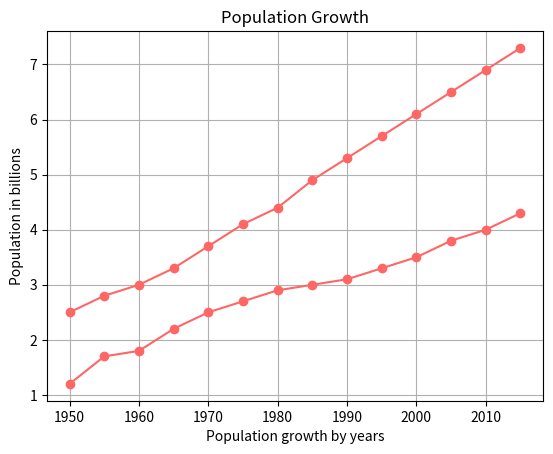

Recreate this plot in Python.
import matplotlib.pyplot as plt


#data
#years
years = [1950, 1955, 1960, 1965, 1970, 1975,
         1980, 1985, 1990, 1995, 2000, 2005,
         2010, 2015]
#world population *according to wiki
pops = [2.5, 2.8, 3.0, 3.3, 3.7, 4.1,
        4.4, 4.9, 5.3, 5.7, 6.1, 6.5,
        6.9, 7.3]
#world deaths *made up data for learning perpuses
deaths = [1.2, 1.7, 1.8, 2.2, 2.5, 2.7,
          2.9, 3.0, 3.1, 3.3, 3.5, 3.8,
          4.0, 4.3]

#lines as variables
lines = plt.plot(years, pops, years, deaths)      #<years, pops> is line one, <years, deaths> is line two

plt.grid(True)                                    #turn on grid for easy reading
plt.setp(lines, color=(1, .4, .4), marker = "o")  #create plot, with redish hue and "o" markers at data points

#labels
plt.xlabel("Population growth by years")
plt.ylabel('Population in billions')
plt.title("Population Growth")
plt.table

plt.show()                                        #show plot
